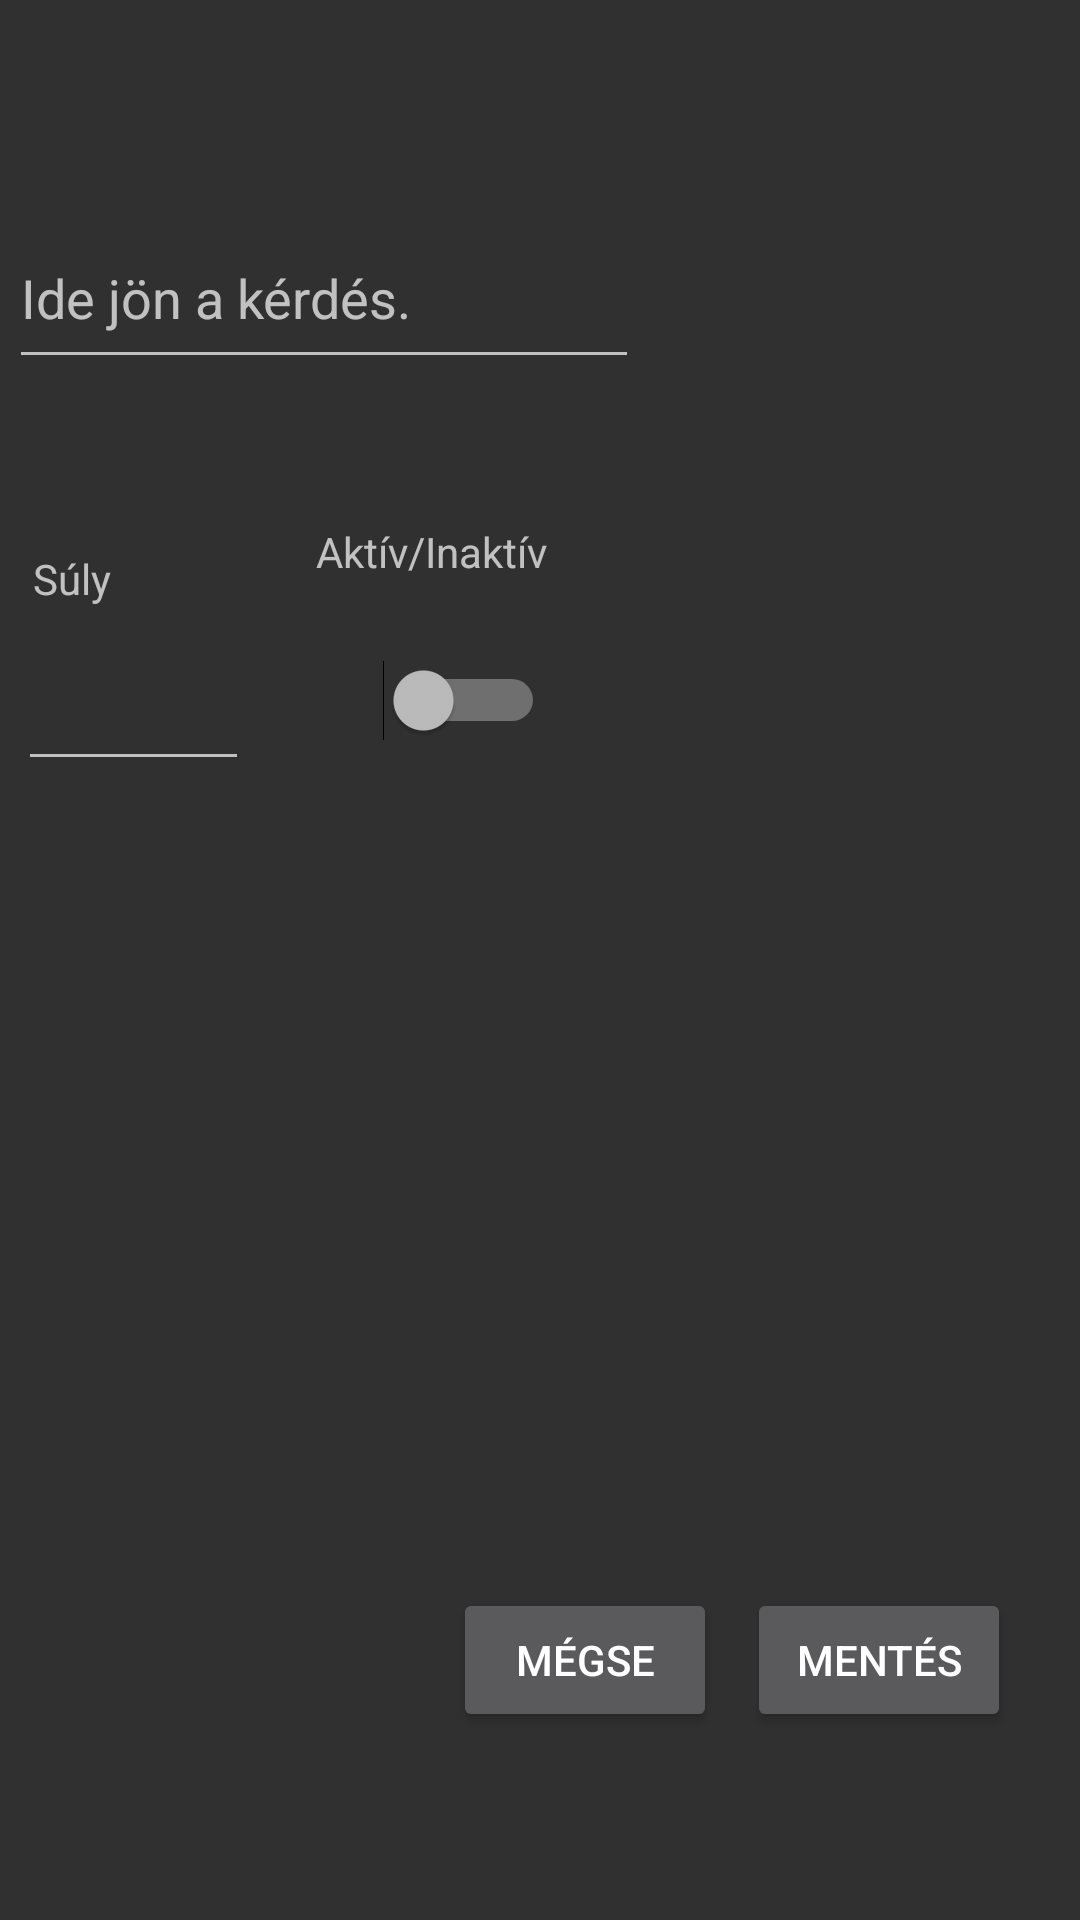

Produce the Android XML layout that renders to this screen, including the resource entries it uses.
<!-- AndroidManifest.xml: application theme AppTheme -->
<!-- res/layout/activity_new_question.xml -->
<?xml version="1.0" encoding="utf-8"?>
<androidx.constraintlayout.widget.ConstraintLayout xmlns:android="http://schemas.android.com/apk/res/android"
    xmlns:app="http://schemas.android.com/apk/res-auto"
    xmlns:tools="http://schemas.android.com/tools"
    android:layout_width="match_parent"
    android:layout_height="match_parent"
    tools:context=".NewQuestionActivity">

    <EditText
        android:id="@+id/etQuestionQuest"
        android:layout_width="wrap_content"
        android:layout_height="57dp"
        android:ems="10"
        android:hint="@string/ide_j_n_a_k_rd_s"

        app:layout_constraintBottom_toBottomOf="parent"
        app:layout_constraintEnd_toEndOf="parent"
        app:layout_constraintHorizontal_bias="0.021"
        app:layout_constraintStart_toStartOf="parent"
        app:layout_constraintTop_toTopOf="parent"
        app:layout_constraintVertical_bias="0.119" />

    <EditText
        android:id="@+id/etQuestionWeight"
        android:layout_width="77dp"
        android:layout_height="43dp"
        android:ems="10"
        android:inputType="number"

        app:layout_constraintBottom_toBottomOf="parent"
        app:layout_constraintEnd_toEndOf="parent"
        app:layout_constraintHorizontal_bias="0.021"
        app:layout_constraintStart_toStartOf="parent"
        app:layout_constraintTop_toBottomOf="@+id/etQuestionQuest"
        app:layout_constraintVertical_bias="0.193" />

    <TextView
        android:id="@+id/textView3"
        android:layout_width="wrap_content"
        android:layout_height="wrap_content"
        android:text="Súly"
        app:layout_constraintBottom_toTopOf="@+id/etQuestionWeight"
        app:layout_constraintEnd_toEndOf="parent"
        app:layout_constraintHorizontal_bias="0.033"
        app:layout_constraintStart_toStartOf="parent"
        app:layout_constraintTop_toTopOf="parent"
        app:layout_constraintVertical_bias="0.925" />

    <TextView
        android:id="@+id/tvIsactive"
        android:layout_width="wrap_content"
        android:layout_height="wrap_content"
        android:layout_marginTop="48dp"
        android:text="Aktív/Inaktív"
        app:layout_constraintEnd_toEndOf="parent"
        app:layout_constraintHorizontal_bias="0.112"
        app:layout_constraintStart_toEndOf="@+id/etQuestionWeight"
        app:layout_constraintTop_toBottomOf="@+id/etQuestionQuest" />

    <Button
        android:id="@+id/button"
        android:layout_width="wrap_content"
        android:layout_height="wrap_content"
        android:text="@string/ment_s"
        app:layout_constraintBottom_toBottomOf="parent"
        app:layout_constraintEnd_toEndOf="parent"
        app:layout_constraintHorizontal_bias="0.916"
        app:layout_constraintStart_toStartOf="parent"
        app:layout_constraintTop_toTopOf="parent"
        app:layout_constraintVertical_bias="0.894"
        android:onClick="ok"/>

    <Button
        android:id="@+id/button2"
        android:layout_width="wrap_content"
        android:layout_height="wrap_content"
        android:text="Mégse"
        app:layout_constraintBottom_toBottomOf="parent"
        app:layout_constraintEnd_toStartOf="@+id/button"
        app:layout_constraintHorizontal_bias="0.937"
        app:layout_constraintStart_toStartOf="parent"
        app:layout_constraintTop_toTopOf="parent"
        app:layout_constraintVertical_bias="0.894"
        android:onClick="megse"/>

    <Switch
        android:id="@+id/swQuestionActive"
        android:layout_width="83dp"
        android:layout_height="43dp"
        android:text=""
        app:layout_constraintBottom_toBottomOf="parent"
        app:layout_constraintEnd_toEndOf="parent"
        app:layout_constraintHorizontal_bias="0.081"
        app:layout_constraintStart_toEndOf="@+id/etQuestionWeight"
        app:layout_constraintTop_toBottomOf="@+id/tvIsactive"
        app:layout_constraintVertical_bias="0.046" />
</androidx.constraintlayout.widget.ConstraintLayout>
<!-- resources referenced by this layout -->
<resources>
  <string name="ide_j_n_a_k_rd_s">Ide jön a kérdés.</string>
  <string name="ment_s">Mentés</string>
  <style name="AppTheme" parent="Theme.AppCompat.NoActionBar">
          
          <item name="android:windowFullscreen">true</item>
  
          <item name="colorPrimary">@color/colorPrimary</item>
          <item name="colorPrimaryDark">@color/colorPrimaryDark</item>
          <item name="colorAccent">@color/colorAccent</item>
      </style>
  <!-- not gathered from this repository: default colours our renderer supplied (Android Studio template values) -->
  <color name="colorPrimary">#FF6200EE</color>
  <color name="colorPrimaryDark">#FF3700B3</color>
  <color name="colorAccent">#FF03DAC5</color>
</resources>
